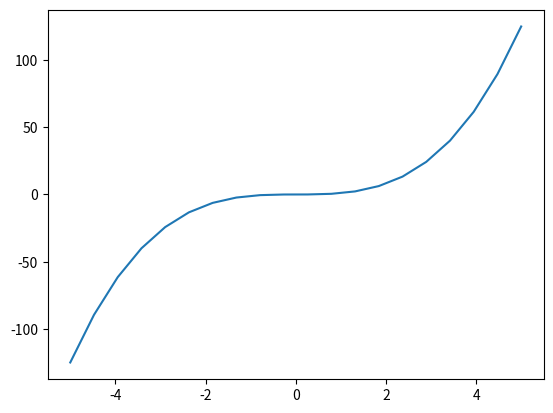

Python code for this plot:
import matplotlib.pyplot as plt
import numpy as np

x = np.linspace(-5, 5, 20)

def f(x):
    return x**3

print(f(x))
y = f(x)

plt.plot(x, y)
plt.show()
